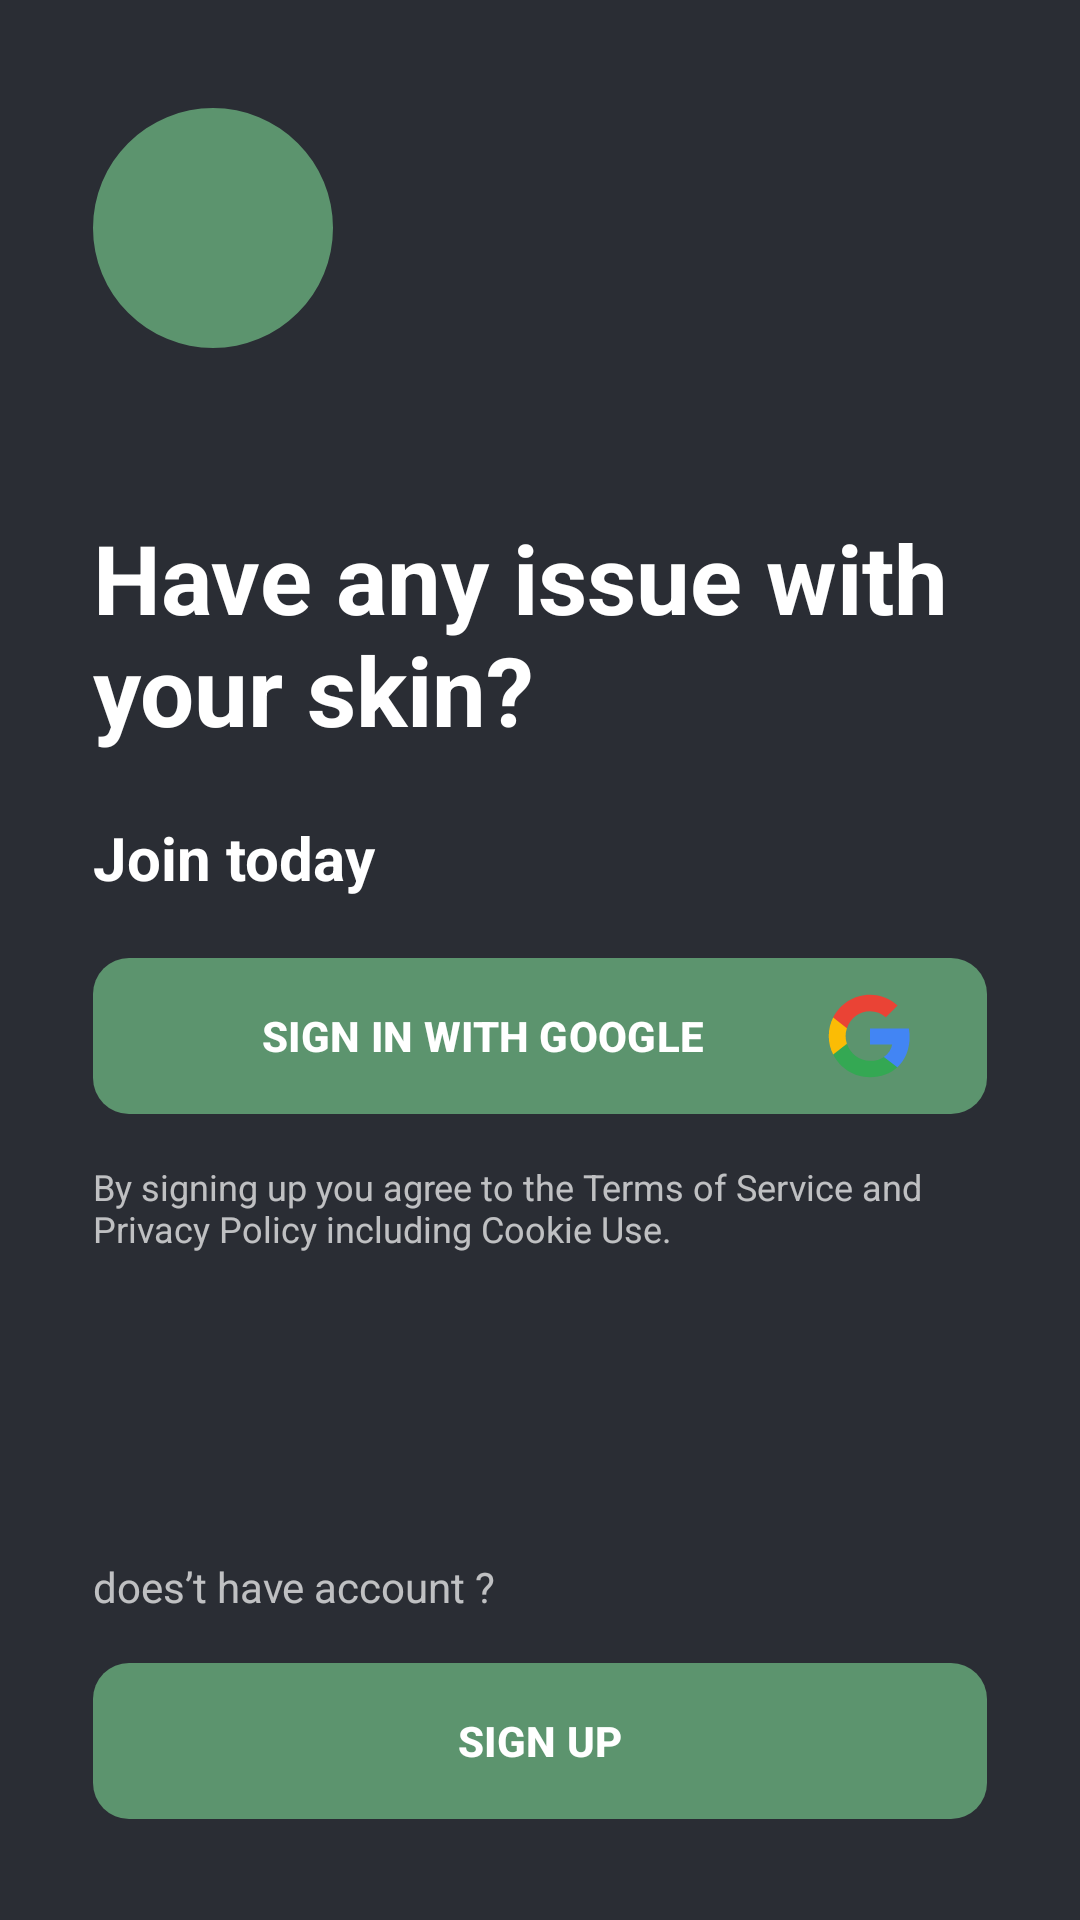

Write the Android layout XML for this screen, with the resource values it uses.
<!-- AndroidManifest.xml: application theme Theme.DermatoAI -->
<!-- res/layout/fragment_sign_in.xml -->
<?xml version="1.0" encoding="utf-8"?>
<androidx.constraintlayout.widget.ConstraintLayout xmlns:android="http://schemas.android.com/apk/res/android"
    xmlns:app="http://schemas.android.com/apk/res-auto"
    xmlns:tools="http://schemas.android.com/tools"
    android:layout_width="match_parent"
    android:layout_height="match_parent"
    android:paddingHorizontal="31dp"
    tools:context=".ui.SignInFragment">

    <com.google.android.material.imageview.ShapeableImageView
        android:id="@+id/logo_image_view"
        android:layout_width="80dp"
        android:layout_height="80dp"
        android:layout_marginTop="36dp"
        android:background="?attr/colorPrimary"
        app:layout_constraintStart_toStartOf="parent"
        app:layout_constraintTop_toTopOf="parent"
        app:shapeAppearanceOverlay="@style/ImageView.Circle" />

    <TextView
        android:id="@+id/tagline_text_view"
        android:layout_width="match_parent"
        android:layout_height="wrap_content"
        android:layout_marginTop="55dp"
        android:text="Have any issue with your skin?"
        android:textSize="32sp"
        android:textStyle="bold"
        app:layout_constraintStart_toStartOf="parent"
        app:layout_constraintTop_toBottomOf="@id/logo_image_view" />

    <TextView
        android:id="@+id/text1_text_view"
        android:layout_width="match_parent"
        android:layout_height="wrap_content"
        android:layout_marginTop="21dp"
        android:text="Join today"
        android:textSize="20dp"
        android:textStyle="bold"
        app:layout_constraintStart_toStartOf="parent"
        app:layout_constraintTop_toBottomOf="@id/tagline_text_view" />

    <com.google.android.material.button.MaterialButton
        android:id="@+id/google_sign_in_button"
        android:layout_width="match_parent"
        android:layout_height="60dp"
        android:layout_marginTop="16dp"
        android:drawableEnd="@drawable/google__g__logo"
        android:text="SIGN IN WITH GOOGLE"
        android:textSize="14sp"
        android:textStyle="bold"
        app:cornerRadius="12dp"
        app:layout_constraintStart_toStartOf="parent"
        app:layout_constraintTop_toBottomOf="@id/text1_text_view" />

    <TextView
        android:id="@+id/text2_text_view"
        style="@style/Text.Transparent.White"
        android:layout_width="match_parent"
        android:layout_height="wrap_content"
        android:layout_marginTop="12dp"
        android:text="By signing up you agree to the Terms of Service and Privacy Policy including Cookie Use."
        android:textSize="12sp"
        app:layout_constraintStart_toStartOf="parent"
        app:layout_constraintTop_toBottomOf="@id/google_sign_in_button" />

    <TextView
        android:id="@+id/text3_text_view"
        style="@style/Text.Transparent.White"
        android:layout_width="wrap_content"
        android:layout_height="wrap_content"
        android:text="does’t have account ?"
        android:textSize="14sp"
        app:layout_constraintBottom_toBottomOf="parent"
        app:layout_constraintStart_toStartOf="parent"
        app:layout_constraintTop_toBottomOf="@id/text2_text_view" />

    <com.google.android.material.button.MaterialButton
        android:id="@+id/sign_up_button"
        android:layout_width="match_parent"
        android:layout_height="60dp"
        android:layout_marginTop="12dp"
        android:text="SIGN UP"
        android:textSize="14sp"
        android:textStyle="bold"
        app:cornerRadius="12dp"
        app:layout_constraintBottom_toBottomOf="parent"
        app:layout_constraintStart_toStartOf="parent"
        app:layout_constraintTop_toBottomOf="@id/text3_text_view"
        app:layout_constraintVertical_bias="0" />


</androidx.constraintlayout.widget.ConstraintLayout>
<!-- resources referenced by this layout -->
<resources>
  <!-- drawable google__g__logo (drawable) -->
  <vector xmlns:android="http://schemas.android.com/apk/res/android"
      android:width="30dp"
      android:height="30dp"
      android:viewportWidth="24"
      android:viewportHeight="24">
    <path
        android:pathData="M22.56,12.25c0,-0.78 -0.07,-1.53 -0.2,-2.25H12v4.26h5.92c-0.26,1.37 -1.04,2.53 -2.21,3.31v2.77h3.57c2.08,-1.92 3.28,-4.74 3.28,-8.09z"
        android:fillColor="#4285F4"/>
    <path
        android:pathData="M12,23c2.97,0 5.46,-0.98 7.28,-2.66l-3.57,-2.77c-0.98,0.66 -2.23,1.06 -3.71,1.06 -2.86,0 -5.29,-1.93 -6.16,-4.53H2.18v2.84C3.99,20.53 7.7,23 12,23z"
        android:fillColor="#34A853"/>
    <path
        android:pathData="M5.84,14.09c-0.22,-0.66 -0.35,-1.36 -0.35,-2.09s0.13,-1.43 0.35,-2.09V7.07H2.18C1.43,8.55 1,10.22 1,12s0.43,3.45 1.18,4.93l2.85,-2.22 0.81,-0.62z"
        android:fillColor="#FBBC05"/>
    <path
        android:pathData="M12,5.38c1.62,0 3.06,0.56 4.21,1.64l3.15,-3.15C17.45,2.09 14.97,1 12,1 7.7,1 3.99,3.47 2.18,7.07l3.66,2.84c0.87,-2.6 3.3,-4.53 6.16,-4.53z"
        android:fillColor="#EA4335"/>
  </vector>
  <style name="ImageView.Circle" parent="">
          <item name="cornerFamily">rounded</item>
          <item name="cornerSize">50%</item>
      </style>
  <style name="Text.Transparent.White">
          <item name="android:textColor">@color/white_70</item>
      </style>
  <style name="Theme.DermatoAI" parent="Theme.MaterialComponents.DayNight.NoActionBar">
          
          
          
          
          
          
          
          
          
          
          
          
      </style>
  <color name="white_70">#B3FFFFFF</color>
</resources>
